Run: headless pygame with SDL's dummy video driver; simulated clock (each Clock.tick advances the game by its frame time, no real sleeping); random seed 0; keys injected as events and as key.get_pressed() state; mouse plan: one left click at the window centre at the start of phase 2, then a move to the lower-right quarter at the start of phase 3.
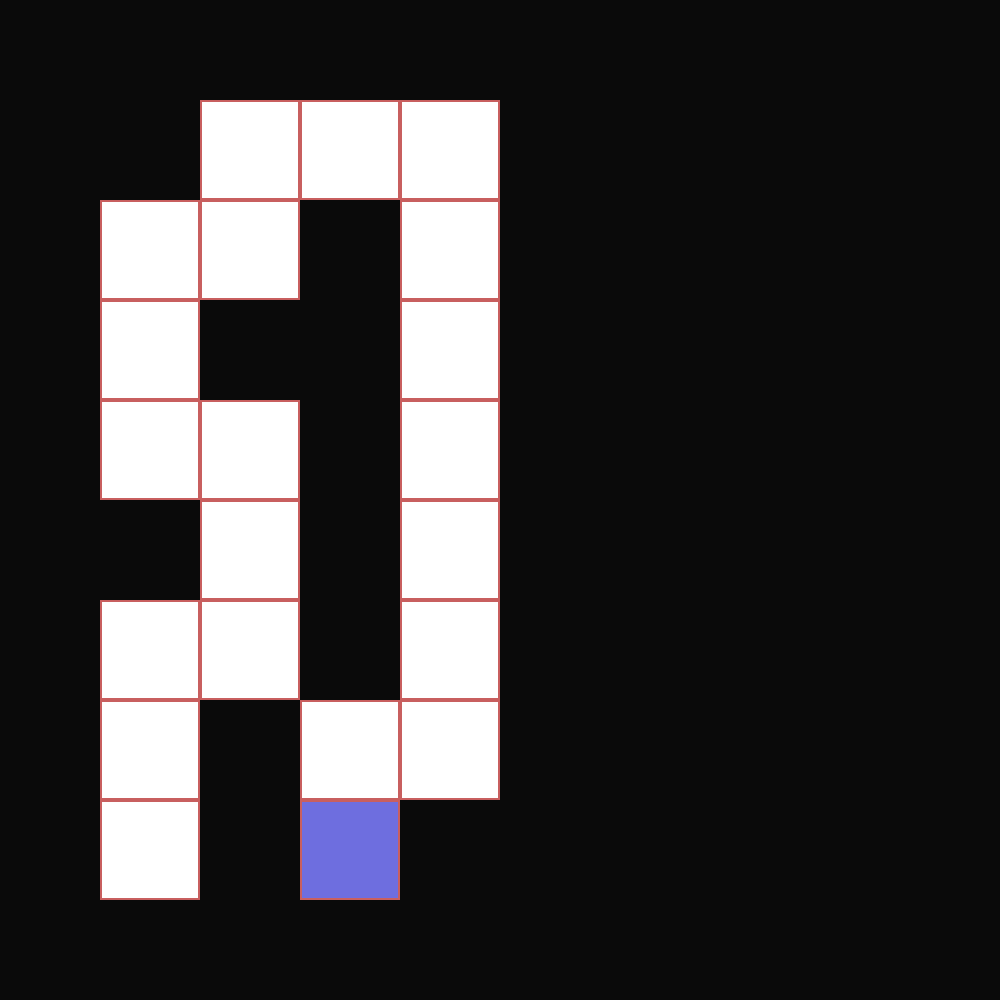
Frame 1 of 4 · flips 1–60 · no input
Frame 2 of 4 · flips 61–180 · clicked the window centre · tapped SPACE, RETURN · held RIGHT (→), D · screen unchanged from frame 1, image omitted
Frame 3 of 4 · flips 181–300 · moved the mouse to the lower-right quarter · held DOWN (↓), S · screen unchanged from frame 2, image omitted
Frame 4 of 4 · flips 301–420 · held LEFT (←), A, UP (↑), W · screen unchanged from frame 3, image omitted

The pygame program that drew these frames:

import pygame
import random
import sys

pygame.init()

# creates screen
xSize = 1000
ySize = 1000
screen = pygame.display.set_mode((xSize, ySize))

# setup
pygame.display.set_caption("Test game")

# screen background color
background = pygame.Surface(screen.get_size())
background = background.convert()
background.fill((0, 0, 0))

# colors
WHITE = (255, 255, 255)
BORDER_COLOR = (200, 95, 95)
BLUE = (110, 110, 223)
BLACK = (10, 10, 10)
DEBUG = (248, 172, 172)

TESTCOL = (135, 73, 73)

# room types
SOLID = "solid"
ROOM = "room"
CURRENT = "current"
TEST = "test"

# how many tiles will generate (will crash after 30)
ROOMS_GENERATED = 20

xScreenScaling = xSize / 10
yScreenScaling = ySize / 10


def RandomisationDebugger(isInDebug):
    if isInDebug:
        seed = 1
        print("Seed was:", seed)
        random.seed(seed)
    else:
        seed = random.randrange(sys.maxsize)
        print("Seed was:", seed)
        random.seed(seed)


RandomisationDebugger(False)  # if false, random seed is used. If true, set seed is used


class Floor:
    def __init__(self, size):
        self.size = size
        self.floor_array = self.InitFloorArray()
        self.nonSolidRooms = []
        self.currentRoom = None

    def InitFloorArray(self):
        # Initializes the floor's rooms
        floor = []
        for r in range(self.size):
            for c in range(self.size):
                coords = [c, r]
                floor.append(Room(coords))
        return floor

    def InitNonSolidRoomsArray(self):
        # Initializes an array of playable rooms for easy lookup
        for room in self.floor_array:
            if room.roomType != SOLID:
                self.nonSolidRooms.append(room)

    def GetRoomAt(self, coords):
        for room in self.floor_array:
            if room.position == coords:
                return room

class Room:
    def __init__(self, position):
        self.position = position
        self.x = position[0]
        self.y = position[1]
        self.roomType = SOLID
        self.debugger = False


def GenerateRooms(floor):
    starter = GenerateStartingRoom(floor)
    lastGenerated = starter

    # Range is directly proportional to the amount of rooms it will generate (EXCLUDING STARTING ROOM)
    for roomNum in range(ROOMS_GENERATED):
        floor.InitNonSolidRoomsArray()
        possibleNextRooms = PossibleRooms(lastGenerated, floor)
        # In the case that there are no valid rooms to generate
        while len(possibleNextRooms) == 0:
            print("No more possible moves, retrying from list")
            nextAttempt = random.choice(floor.nonSolidRooms)
            possibleNextRooms = PossibleRooms(nextAttempt, floor)
        else:
            nextRoom = random.choice(possibleNextRooms)
            for room in floor.floor_array:
                if room.position == nextRoom:
                    room.roomType = ROOM
                    lastGenerated = room


def PossibleRooms(room, floor):
    # Generates a list of possible rooms to generate next
    movesList = []
    floor_size = floor.size
    tempList = []

    def CheckForExistingRoom(possible_room_coords):
        # Checks that the tile is not already a room
        isRoom = False
        for room in floor.floor_array:
            if room.position == possible_room_coords:
                if room.roomType != SOLID:
                    isRoom = True
        return isRoom

    def CheckForThreeOrMoreAdjacentRooms(possible_room_coords):
        threeOrMore = False
        counter = 0
        right = [possible_room_coords[0] + 1, possible_room_coords[1]]
        left = [possible_room_coords[0] - 1, possible_room_coords[1]]
        up = [possible_room_coords[0], possible_room_coords[1] - 1]
        down = [possible_room_coords[0], possible_room_coords[1] + 1]

        for room in floor.floor_array:
            if room.position == right or room.position == left or room.position == up or room.position == down or room.position == possible_room_coords:
                if room.x != 0 and room.x != floor_size - 1:
                    if room.y != 0 and room.y != floor_size - 1:
                        if room.roomType != SOLID:
                            counter += 1
        if counter >= 2:
            threeOrMore = True
        return threeOrMore

    # checks the tile is in bounds
    if room.x - 1 != 0 and room.x - 1 != floor_size - 1:
        tempList.append([room.x - 1, room.y])
    if room.y - 1 != 0 and room.y - 1 != floor_size - 1:
        tempList.append([room.x, room.y - 1])
    if room.x + 1 != 0 and room.x + 1 != floor_size - 1:
        tempList.append([room.x + 1, room.y])
    if room.y + 1 != 0 and room.y + 1 != floor_size - 1:
        tempList.append([room.x, room.y + 1])

    for possibleRoom in tempList:
        if CheckForExistingRoom(possibleRoom):
            pass
        elif CheckForThreeOrMoreAdjacentRooms(possibleRoom):
            pass
        else:
            movesList.append(possibleRoom)

    return movesList


def GenerateStartingRoom(floor):  # Generates the first room
    floor_array = floor.floor_array
    possible_starters = []
    for room in floor_array:
        # Finds all squares one square from the edge.
        if room.x == 1 or room.x == floor.size - 2 or room.y == 1 or room.y == floor.size - 2:
            if room.x == 0 or room.y == floor.size - 1 or room.y == 0 or room.x == floor.size - 1:
                pass
            # Removes corners.
            elif room.x != room.y and not (
                    (room.x == 1 and room.y == floor.size - 2) or (room.y == 1 and room.x == floor.size - 2)):
                possible_starters.append(room)

    starter = random.choice(possible_starters)
    starter.roomType = CURRENT
    floor.currentRoom = starter
    return starter


def DrawSquare(room):
    x = room.x * xScreenScaling
    y = room.y * yScreenScaling
    if room.roomType == SOLID:
        pygame.draw.rect(screen, BLACK, (x, y, xScreenScaling, yScreenScaling))

    elif room.roomType == ROOM:
        pygame.draw.rect(screen, WHITE, (x, y, xScreenScaling, yScreenScaling))
        pygame.draw.rect(screen, BORDER_COLOR, (x, y, xScreenScaling, yScreenScaling), 2)

    elif room.roomType == CURRENT:
        pygame.draw.rect(screen, BLUE, (x, y, xScreenScaling, yScreenScaling))
        pygame.draw.rect(screen, BORDER_COLOR, (x, y, xScreenScaling, yScreenScaling), 2)

    elif room.roomType == TEST:
        pygame.draw.rect(screen, TESTCOL, (x, y, xScreenScaling, yScreenScaling))

    if room.debugger:
        pygame.draw.rect(screen, DEBUG, (x, y, xScreenScaling, yScreenScaling))


def DrawRooms(floor):
    floor_array = floor.floor_array
    for room in floor_array:
        DrawSquare(room)


def GetClickedRoom(mouse_position, floor):
    mouseX = mouse_position[0]
    mouseY = mouse_position[1]

    for room in floor.floor_array:
        roomX = room.x * xScreenScaling
        roomY = room.y * yScreenScaling
        current_room = floor.currentRoom
        if room != current_room and room.roomType != SOLID:
            if roomY <= mouseY <= roomY + yScreenScaling:  # if the room has the same coords as the mouse click
                if roomX <= mouseX <= roomX + xScreenScaling:
                    right = [room.x + 1, room.y]
                    left = [room.x - 1, room.y]
                    up = [room.x, room.y - 1]
                    down = [room.x, room.y + 1]
                    if floor.GetRoomAt(right) == current_room or floor.GetRoomAt(left) == current_room or floor.GetRoomAt(up) == current_room or floor.GetRoomAt(down) == current_room:
                        current_room.roomType = ROOM
                        floor.currentRoom = room
                        room.roomType = CURRENT


mainFloor = Floor(10)
GenerateRooms(mainFloor)
DrawRooms(mainFloor)

running = True
while running:

    for event in pygame.event.get():
        if event.type == pygame.QUIT:
            running = False
        elif event.type == pygame.MOUSEBUTTONDOWN:
            mouse_position = pygame.mouse.get_pos()
            GetClickedRoom(mouse_position, mainFloor)
            DrawRooms(mainFloor)
            print(mouse_position)

    # updates the screen
    pygame.display.update()
